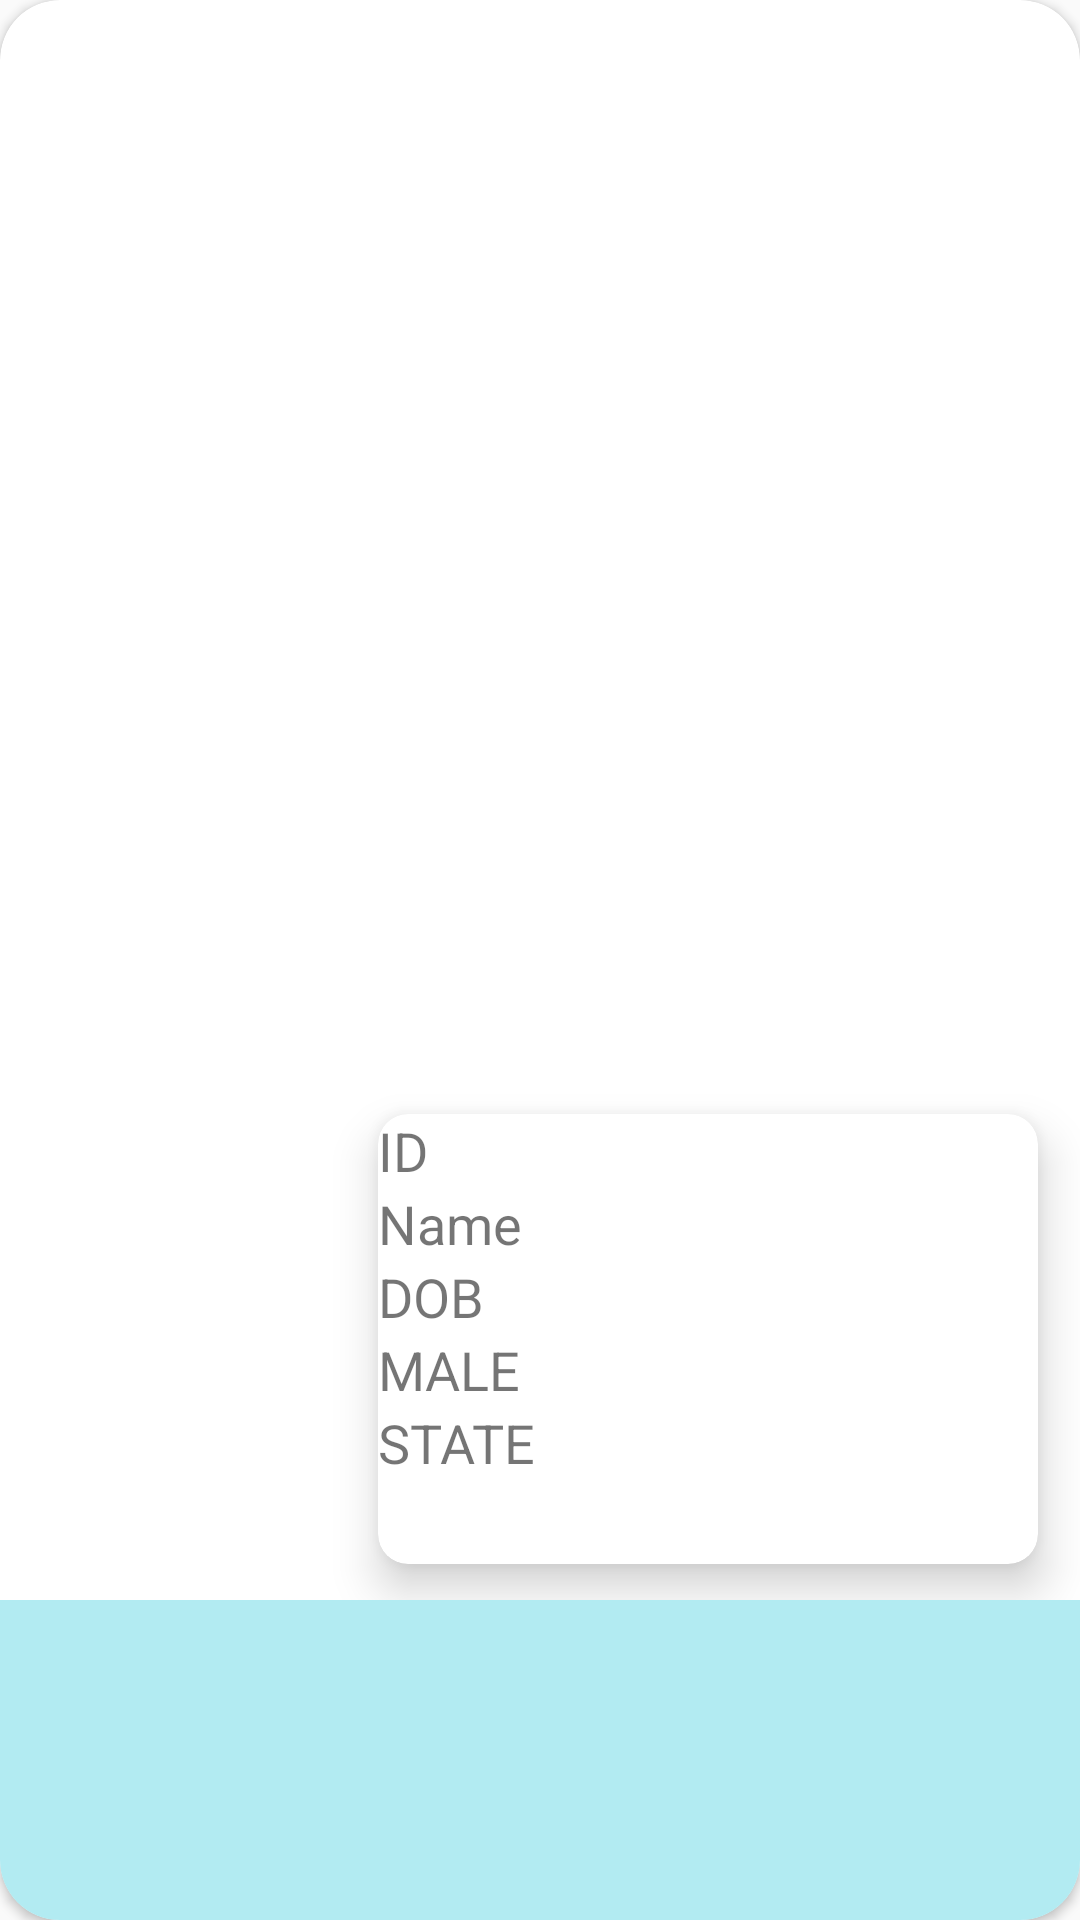

Android layout source for this screen:
<!-- AndroidManifest.xml: application theme AppTheme -->
<!-- res/layout/card_view.xml -->
<?xml version="1.0" encoding="utf-8"?>
<android.support.v7.widget.CardView xmlns:android="http://schemas.android.com/apk/res/android"
    xmlns:ads="http://schemas.android.com/apk/res-auto"
    xmlns:app="http://schemas.android.com/apk/res-auto"

    android:id="@+id/cardView2"
    android:layout_width="match_parent"
    android:layout_height="250dp"



   android:layout_margin="5dp"
    ads:cardCornerRadius="20dp"
    android:elevation="10dp">
<LinearLayout
    android:layout_width="match_parent"
    android:layout_height="match_parent"
    android:orientation="vertical">




    <RelativeLayout
        android:layout_weight="1"
        android:layout_width="match_parent"
        android:layout_height="match_parent"
        >

        <ImageView
            android:id="@+id/imageView4"
            android:layout_width="match_parent"
            android:layout_height="match_parent"
            android:scaleType="fitXY"
            app:srcCompat="@drawable/display" />
        <android.support.v7.widget.CardView
            android:id="@+id/cardView3"
            android:layout_width="220dp"
            android:layout_height="150dp"

            app:cardCornerRadius="10dp"
            app:cardElevation="9dp"
            android:layout_alignParentBottom="true"
            android:layout_alignParentEnd="true"
            android:layout_marginEnd="14dp"
            android:layout_marginBottom="12dp">

            <GridLayout
                android:layout_width="match_parent"
                android:layout_height="match_parent"
                android:orientation="vertical">

                <TextView
                    android:id="@+id/textView10"
                    android:layout_width="match_parent"
                    android:layout_height="wrap_content"
                    android:layout_alignParentEnd="true"
                    android:layout_alignParentTop="true"
                    android:layout_column="1"
                    android:layout_row="0"
                    android:text="ID"
                    android:textAlignment="viewStart"
                    android:textSize="18sp" />

                <TextView
                    android:id="@+id/textView20"
                    android:layout_width="match_parent"
                    android:layout_height="wrap_content"
                    android:layout_alignParentEnd="true"
                    android:layout_below="@+id/textView1"
                    android:layout_column="1"
                    android:layout_row="1"
                    android:text="Name"
                    android:textAlignment="viewStart"
                    android:textSize="18sp" />

                <TextView
                    android:id="@+id/textView30"
                    android:layout_width="match_parent"
                    android:layout_height="wrap_content"
                    android:layout_above="@+id/textView4"
                    android:layout_alignParentEnd="true"
                    android:layout_column="1"
                    android:layout_row="2"
                    android:text="DOB"
                    android:textAlignment="viewStart"
                    android:textSize="18sp" />

                <TextView
                    android:id="@+id/textView40"
                    android:layout_width="match_parent"
                    android:layout_height="wrap_content"
                    android:layout_alignParentEnd="true"
                    android:layout_centerVertical="true"
                    android:layout_column="1"
                    android:layout_row="3"
                    android:text="MALE"
                    android:textAlignment="viewStart"
                    android:textSize="18sp" />

                <TextView
                    android:id="@+id/textView50"
                    android:layout_width="match_parent"
                    android:layout_height="wrap_content"
                    android:layout_column="1"
                    android:layout_row="4"
                    android:text="STATE"
                    android:textSize="18sp" />

            </GridLayout>
        </android.support.v7.widget.CardView>

        <TextView
            android:id="@+id/textView60"

            android:layout_width="wrap_content"
            android:layout_height="wrap_content"
            android:layout_above="@+id/cardView3"
            android:visibility="gone"
            android:layout_toStartOf="@+id/cardView3"
            android:textSize="18sp"
            android:text="0" />

    </RelativeLayout>
    <RelativeLayout
        android:layout_weight="5"
        android:layout_width="match_parent"
        android:layout_height="match_parent">
        <LinearLayout
            android:id="@+id/card_delete"
            android:background="#B2EBF2"
            android:layout_width="match_parent"
            android:layout_height="match_parent"
            android:orientation="horizontal">
            <LinearLayout
                android:layout_weight="5"
                android:layout_width="match_parent"
                android:layout_height="match_parent">
                <ImageView
                    android:layout_width="match_parent"
                    android:layout_height="match_parent"
                    android:src="@drawable/ic_delete_forever_black_24dp"/>


            </LinearLayout>

        </LinearLayout>
    </RelativeLayout>
    </LinearLayout>


</android.support.v7.widget.CardView>
<!-- resources referenced by this layout -->
<resources>
  <style name="AppTheme" parent="Theme.AppCompat.Light.NoActionBar">
          
          <item name="colorPrimary">@color/colorPrimary</item>
          <item name="colorPrimaryDark">@color/colorPrimaryDark</item>
          <item name="colorAccent">@color/colorAccent</item>
          <item name="android:windowDisablePreview">true</item>
          <item name="android:windowIsTranslucent">true</item>
      </style>
  <!-- not gathered from this repository: default colours our renderer supplied (Android Studio template values) -->
  <color name="colorPrimary">#FF6200EE</color>
  <color name="colorPrimaryDark">#FF3700B3</color>
  <color name="colorAccent">#FF03DAC5</color>
</resources>
